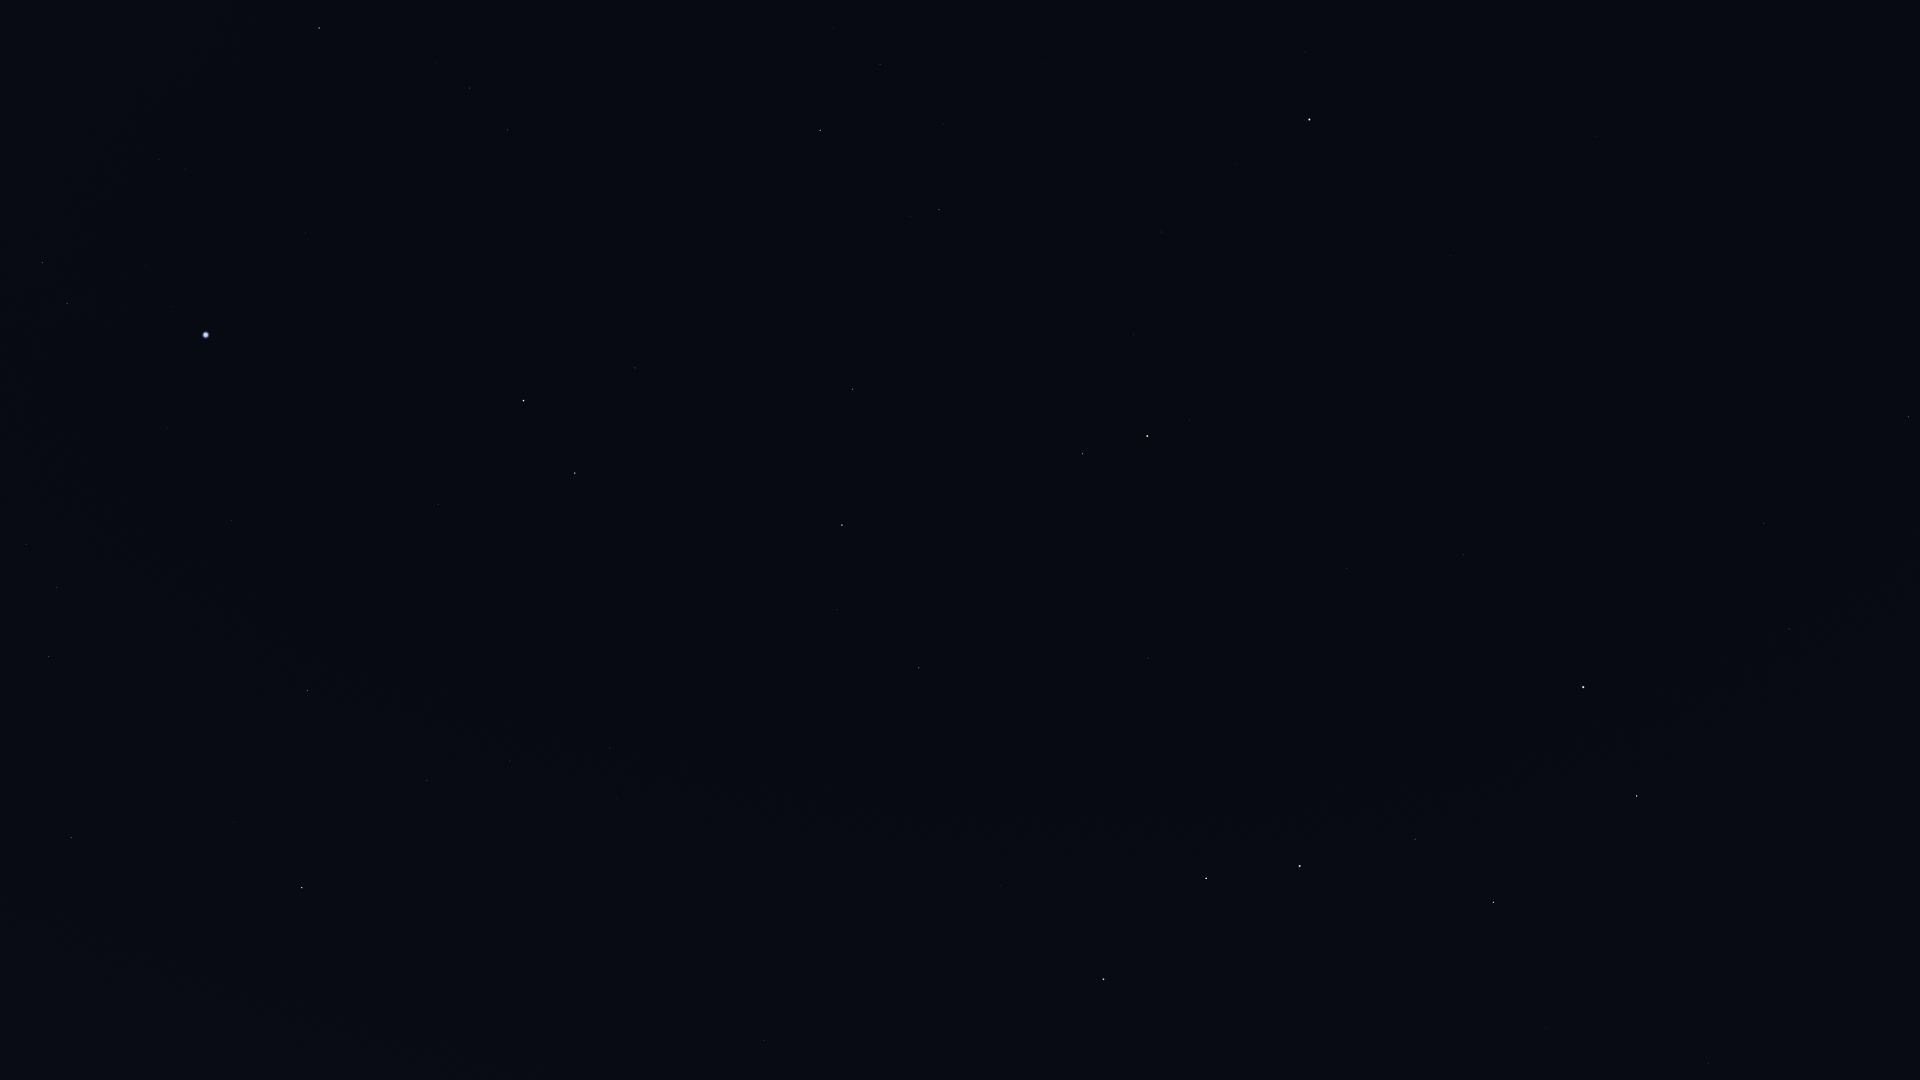

The file beside this chart, header and first rows:
Star_ID, Name, X, Y
25110, HIP 25110, 1523, 34
40687, Násti, 1908, 378
41704, Muscida, 1908, 417
53910, Merak, 1637, 796
54061, Dubhe, 1583, 687
54539, HIP 54539, 1709, 1063
56211, Giausar, 1463, 555
57399, Taiyangshou, 1546, 1028
57820, Aniara, 1484, 815
58001, Phecda, 1493, 902
58952, Tonatiuh, 1368, 411
59774, Megrez, 1415, 839
61177, Funi, 1341, 468
61281, HIP 61281, 1347, 568
62423, Tianyi, 1321, 634
62956, Alioth, 1300, 866
63076, Taiyi, 1304, 662
65378, Mizar, 1206, 878
65477, Alcor, 1203, 876
66192, Liesma, 1170, 898
67301, Alkaid, 1104, 979
68756, Thuban, 1148, 658
69732, Xuange, 982, 1012
72487, Merga, 870, 958
72607, Kochab, 1147, 436
73136, Baekdu, 1147, 418
73555, Nekkar, 764, 1040
74961, Nikawiy, 721, 977
75097, Pherkad, 1083, 454
75411, Alkalurops, 647, 1041
75458, Edasich, 919, 668
77760, HIP 77760, 625, 881
78493, HIP 78493, 405, 1059
78527, HIP 78527, 837, 610
79219, Kamuy, 323, 1079
79992, HIP 79992, 610, 748
80076, Hunor, 523, 822
80331, Athebyne, 842, 525
80838, Ogma, 451, 830
81126, HIP 81126, 510, 761
81833, HIP 81833, 427, 780
83207, HIP 83207, 233, 822
83608, Alrakis, 654, 520
83895, Aldhibah, 853, 389
84379, Sarin, 71, 838
84380, HIP 84380, 308, 691
84606, HIP 84606, 311, 675
85112, HIP 85112, 294, 653
85670, Rastaban, 575, 473
85693, Maasym, 54, 749
85822, Yildun, 1235, 163
86414, HIP 86414, 438, 504
86614, Dziban, 946, 273
86782, Alruba, 585, 420
86974, HIP 86974, 49, 657
87585, Grumium, 635, 368
87808, HIP 87808, 231, 521
87833, Eltanin, 524, 401
87933, HIP 87933, 57, 588
88794, HIP 88794, 26, 545
... 11 more rows
